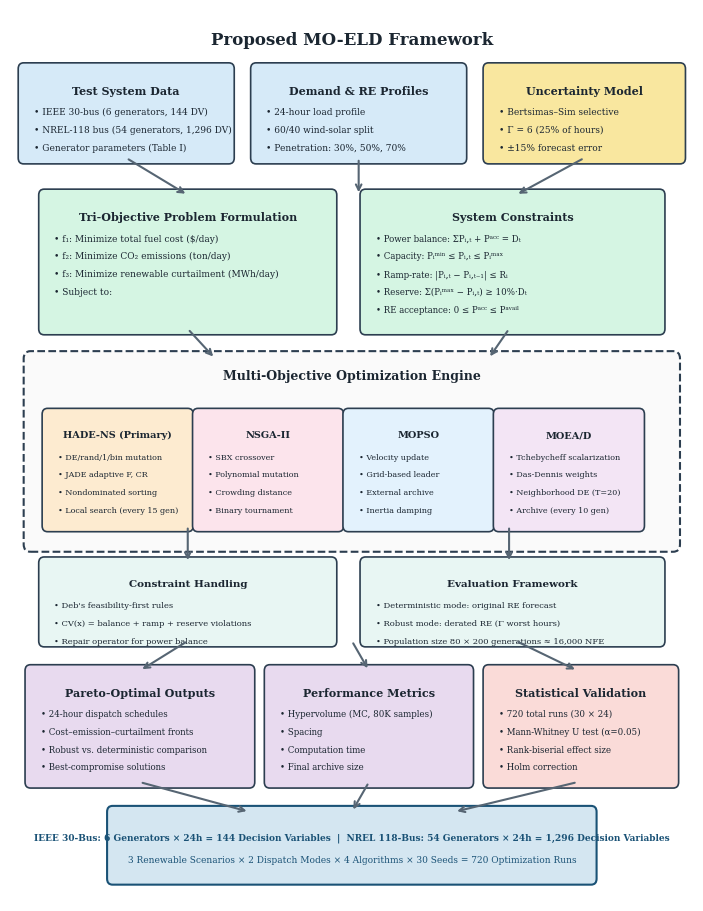

The script that saved this image: (Note: this script raises an exception after producing the figure.)
#!/usr/bin/env python3
"""Generate MO-ELD Methodology Block Diagram for IEEE paper."""
import os

import matplotlib
matplotlib.use('Agg')
import matplotlib.pyplot as plt
from matplotlib.patches import FancyBboxPatch

fig, ax = plt.subplots(1, 1, figsize=(7.5, 9.0), dpi=300)
ax.set_xlim(0, 10)
ax.set_ylim(0, 12)
ax.axis('off')

# Color scheme - professional IEEE style
c_input = '#D6EAF8'
c_form = '#D5F5E3'
c_algo = '#FDEBD0'
c_robust = '#F9E79F'
c_output = '#E8DAEF'
c_stat = '#FADBD8'
border = '#2C3E50'
text_color = '#1B2631'

def draw_box(x, y, w, h, title, items, color, title_size=8, item_size=6.5, bold_title=True):
    """Draw a rounded box with title and bullet items."""
    box = FancyBboxPatch((x, y), w, h, boxstyle="round,pad=0.08",
                          facecolor=color, edgecolor=border, linewidth=1.2)
    ax.add_patch(box)
    ax.text(x + w/2, y + h - 0.22, title, ha='center', va='top',
            fontsize=title_size, fontweight='bold' if bold_title else 'normal',
            color=text_color, fontfamily='serif')
    for i, item in enumerate(items):
        ax.text(x + 0.15, y + h - 0.52 - i*0.24, f"• {item}", ha='left', va='top',
                fontsize=item_size, color=text_color, fontfamily='serif')

def draw_arrow(x1, y1, x2, y2, color='#566573', style='->', lw=1.5):
    """Draw an arrow between two points."""
    ax.annotate('', xy=(x2, y2), xytext=(x1, y1),
                arrowprops=dict(arrowstyle=style, color=color, lw=lw,
                               connectionstyle='arc3,rad=0'))

def draw_curved_arrow(x1, y1, x2, y2, rad=0.2, color='#566573', lw=1.5):
    """Draw a curved arrow."""
    ax.annotate('', xy=(x2, y2), xytext=(x1, y1),
                arrowprops=dict(arrowstyle='->', color=color, lw=lw,
                               connectionstyle=f'arc3,rad={rad}'))

ax.text(5.0, 11.7, 'Proposed MO-ELD Framework', ha='center', va='top',
        fontsize=12, fontweight='bold', color=text_color, fontfamily='serif')

draw_box(0.2, 10.0, 3.0, 1.2, 'Test System Data',
         ['IEEE 30-bus (6 generators, 144 DV)',
          'NREL-118 bus (54 generators, 1,296 DV)',
          'Generator parameters (Table I)'],
         c_input)

draw_box(3.6, 10.0, 3.0, 1.2, 'Demand & RE Profiles',
         ['24-hour load profile',
          '60/40 wind-solar split',
          'Penetration: 30%, 50%, 70%'],
         c_input)

draw_box(7.0, 10.0, 2.8, 1.2, 'Uncertainty Model',
         ['Bertsimas–Sim selective',
          'Γ = 6 (25% of hours)',
          '±15% forecast error'],
         c_robust)

draw_box(0.5, 7.7, 4.2, 1.8, 'Tri-Objective Problem Formulation',
         ['f₁: Minimize total fuel cost ($/day)',
          'f₂: Minimize CO₂ emissions (ton/day)',
          'f₃: Minimize renewable curtailment (MWh/day)',
          'Subject to:'],
         c_form)

draw_box(5.2, 7.7, 4.3, 1.8, 'System Constraints',
         ['Power balance: ΣPᵢ,ₜ + Pᵃᶜᶜ = Dₜ',
          'Capacity: Pᵢᵐⁱⁿ ≤ Pᵢ,ₜ ≤ Pᵢᵐᵃˣ',
          'Ramp-rate: |Pᵢ,ₜ − Pᵢ,ₜ₋₁| ≤ Rᵢ',
          'Reserve: Σ(Pᵢᵐᵃˣ − Pᵢ,ₜ) ≥ 10%·Dₜ',
          'RE acceptance: 0 ≤ Pᵃᶜᶜ ≤ Pᵃᵛᵃⁱˡ'],
         c_form, item_size=6.2)

draw_arrow(1.7, 10.0, 2.6, 9.5)
draw_arrow(5.1, 10.0, 5.1, 9.5)
draw_arrow(8.4, 10.0, 7.4, 9.5)

engine_box = FancyBboxPatch((0.3, 4.8), 9.4, 2.5, boxstyle="round,pad=0.1",
                             facecolor='#FAFAFA', edgecolor=border, linewidth=1.5,
                             linestyle='--')
ax.add_patch(engine_box)
ax.text(5.0, 7.15, 'Multi-Objective Optimization Engine', ha='center', va='top',
        fontsize=9, fontweight='bold', color=text_color, fontfamily='serif')

# Four algorithm boxes
algo_w, algo_h = 2.05, 1.5
algo_y = 5.05

draw_box(0.55, algo_y, algo_w, algo_h, 'HADE-NS (Primary)',
         ['DE/rand/1/bin mutation',
          'JADE adaptive F, CR',
          'Nondominated sorting',
          'Local search (every 15 gen)'],
         '#FDEBD0', title_size=7, item_size=5.8)

draw_box(2.75, algo_y, algo_w, algo_h, 'NSGA-II',
         ['SBX crossover',
          'Polynomial mutation',
          'Crowding distance',
          'Binary tournament'],
         '#FCE4EC', title_size=7, item_size=5.8)

draw_box(4.95, algo_y, algo_w, algo_h, 'MOPSO',
         ['Velocity update',
          'Grid-based leader',
          'External archive',
          'Inertia damping'],
         '#E3F2FD', title_size=7, item_size=5.8)

draw_box(7.15, algo_y, algo_w, algo_h, 'MOEA/D',
         ['Tchebycheff scalarization',
          'Das-Dennis weights',
          'Neighborhood DE (T=20)',
          'Archive (every 10 gen)'],
         '#F3E5F5', title_size=7, item_size=5.8)

draw_arrow(2.6, 7.7, 3.0, 7.3)
draw_arrow(7.3, 7.7, 7.0, 7.3)

draw_box(0.5, 3.5, 4.2, 1.05, 'Constraint Handling',
         ["Deb's feasibility-first rules",
          'CV(x) = balance + ramp + reserve violations',
          'Repair operator for power balance'],
         '#E8F6F3', title_size=7.5, item_size=6)

draw_box(5.2, 3.5, 4.3, 1.05, 'Evaluation Framework',
         ['Deterministic mode: original RE forecast',
          'Robust mode: derated RE (Γ worst hours)',
          'Population size 80 × 200 generations ≈ 16,000 NFE'],
         '#E8F6F3', title_size=7.5, item_size=6)

draw_arrow(2.6, 5.05, 2.6, 4.55)
draw_arrow(7.3, 5.05, 7.3, 4.55)

draw_box(0.3, 1.6, 3.2, 1.5, 'Pareto-Optimal Outputs',
         ['24-hour dispatch schedules',
          'Cost–emission–curtailment fronts',
          'Robust vs. deterministic comparison',
          'Best-compromise solutions'],
         c_output, item_size=6.2)

draw_box(3.8, 1.6, 2.9, 1.5, 'Performance Metrics',
         ['Hypervolume (MC, 80K samples)',
          'Spacing',
          'Computation time',
          'Final archive size'],
         c_output, item_size=6.2)

draw_box(7.0, 1.6, 2.7, 1.5, 'Statistical Validation',
         ['720 total runs (30 × 24)',
          'Mann-Whitney U test (α=0.05)',
          'Rank-biserial effect size',
          'Holm correction'],
         c_stat, item_size=6.2)

draw_arrow(2.6, 3.5, 1.9, 3.1)
draw_arrow(5.0, 3.5, 5.25, 3.1)
draw_arrow(7.4, 3.5, 8.3, 3.1)

summary_box = FancyBboxPatch((1.5, 0.3), 7.0, 0.9, boxstyle="round,pad=0.08",
                              facecolor='#D4E6F1', edgecolor='#1A5276', linewidth=1.5)
ax.add_patch(summary_box)
ax.text(5.0, 0.85, 'IEEE 30-Bus: 6 Generators × 24h = 144 Decision Variables  |  '
        'NREL 118-Bus: 54 Generators × 24h = 1,296 Decision Variables',
        ha='center', va='center', fontsize=6.5, fontweight='bold',
        color='#1A5276', fontfamily='serif')
ax.text(5.0, 0.55, '3 Renewable Scenarios × 2 Dispatch Modes × 4 Algorithms × 30 Seeds = 720 Optimization Runs',
        ha='center', va='center', fontsize=6.5, color='#1A5276', fontfamily='serif')

draw_arrow(1.9, 1.6, 3.5, 1.2)
draw_arrow(5.25, 1.6, 5.0, 1.2)
draw_arrow(8.3, 1.6, 6.5, 1.2)

plt.tight_layout(pad=0.3)
OUT = os.path.join(os.path.dirname(os.path.dirname(os.path.abspath(__file__))), 'figures', 'fig_block_diagram.png')
plt.savefig(OUT, dpi=300, bbox_inches='tight',
            facecolor='white', edgecolor='none')
plt.close()
print(f"Block diagram saved: {OUT}")
